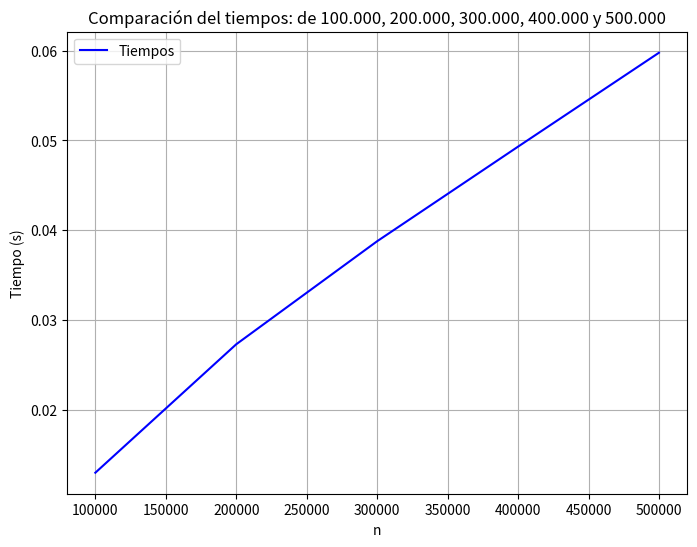

The matplotlib source for this figure:
import numpy as np
import matplotlib.pyplot as plt
import time
import random

tiempos = []

def generar_carrera(n_postas):
    carrera = []
    kilometro = 0  # Comenzamos en el kilómetro 0

    for i in range(n_postas):
        incremento = random.randint(1, 7)  # Genera un número aleatorio entre 1 y 10
        kilometro += incremento  # Suma el incremento al total de kilómetros
        carrera.append((f"Posta {i + 1}", kilometro))  # Añade la tupla a la lista

    return carrera

def postas_hitratacion(mapa_carrera):

    mapa_carrera.sort(key=lambda posta: posta[1])
    postas_hitratacion = []
    ultima_posta = 0
    cantidad_postas = len(mapa_carrera)

    for i in range(1, cantidad_postas):
        distancia_actual = mapa_carrera[i][1] - mapa_carrera[ultima_posta][1]
        
        if distancia_actual > 7:
            if ultima_posta == 0 and mapa_carrera[i - 1][1] > 7:
                postas_hitratacion.append(mapa_carrera[ultima_posta])
            postas_hitratacion.append(mapa_carrera[i - 1])
            ultima_posta = i - 1
    if mapa_carrera[cantidad_postas - 1][1] - mapa_carrera[ultima_posta][1] > 7:
        postas_hitratacion.append(mapa_carrera[-1])
             
    return postas_hitratacion


valores_n = [100000, 200000, 300000, 400000, 500000]

for valor in valores_n:
    carrera = generar_carrera(valor)
    t1 = time.time()
    postas_hitratacion(carrera)
    t2 = time.time()
    tiempos.append(t2-t1)
    
# Graficar
plt.figure(figsize=(8,6))
plt.plot(valores_n[:len(tiempos)], tiempos, label="Tiempos", color="blue")
plt.xlabel("n")
plt.ylabel("Tiempo (s)")
plt.title("Comparación del tiempos: de 100.000, 200.000, 300.000, 400.000 y 500.000")
plt.legend()
plt.grid(True)
plt.show()